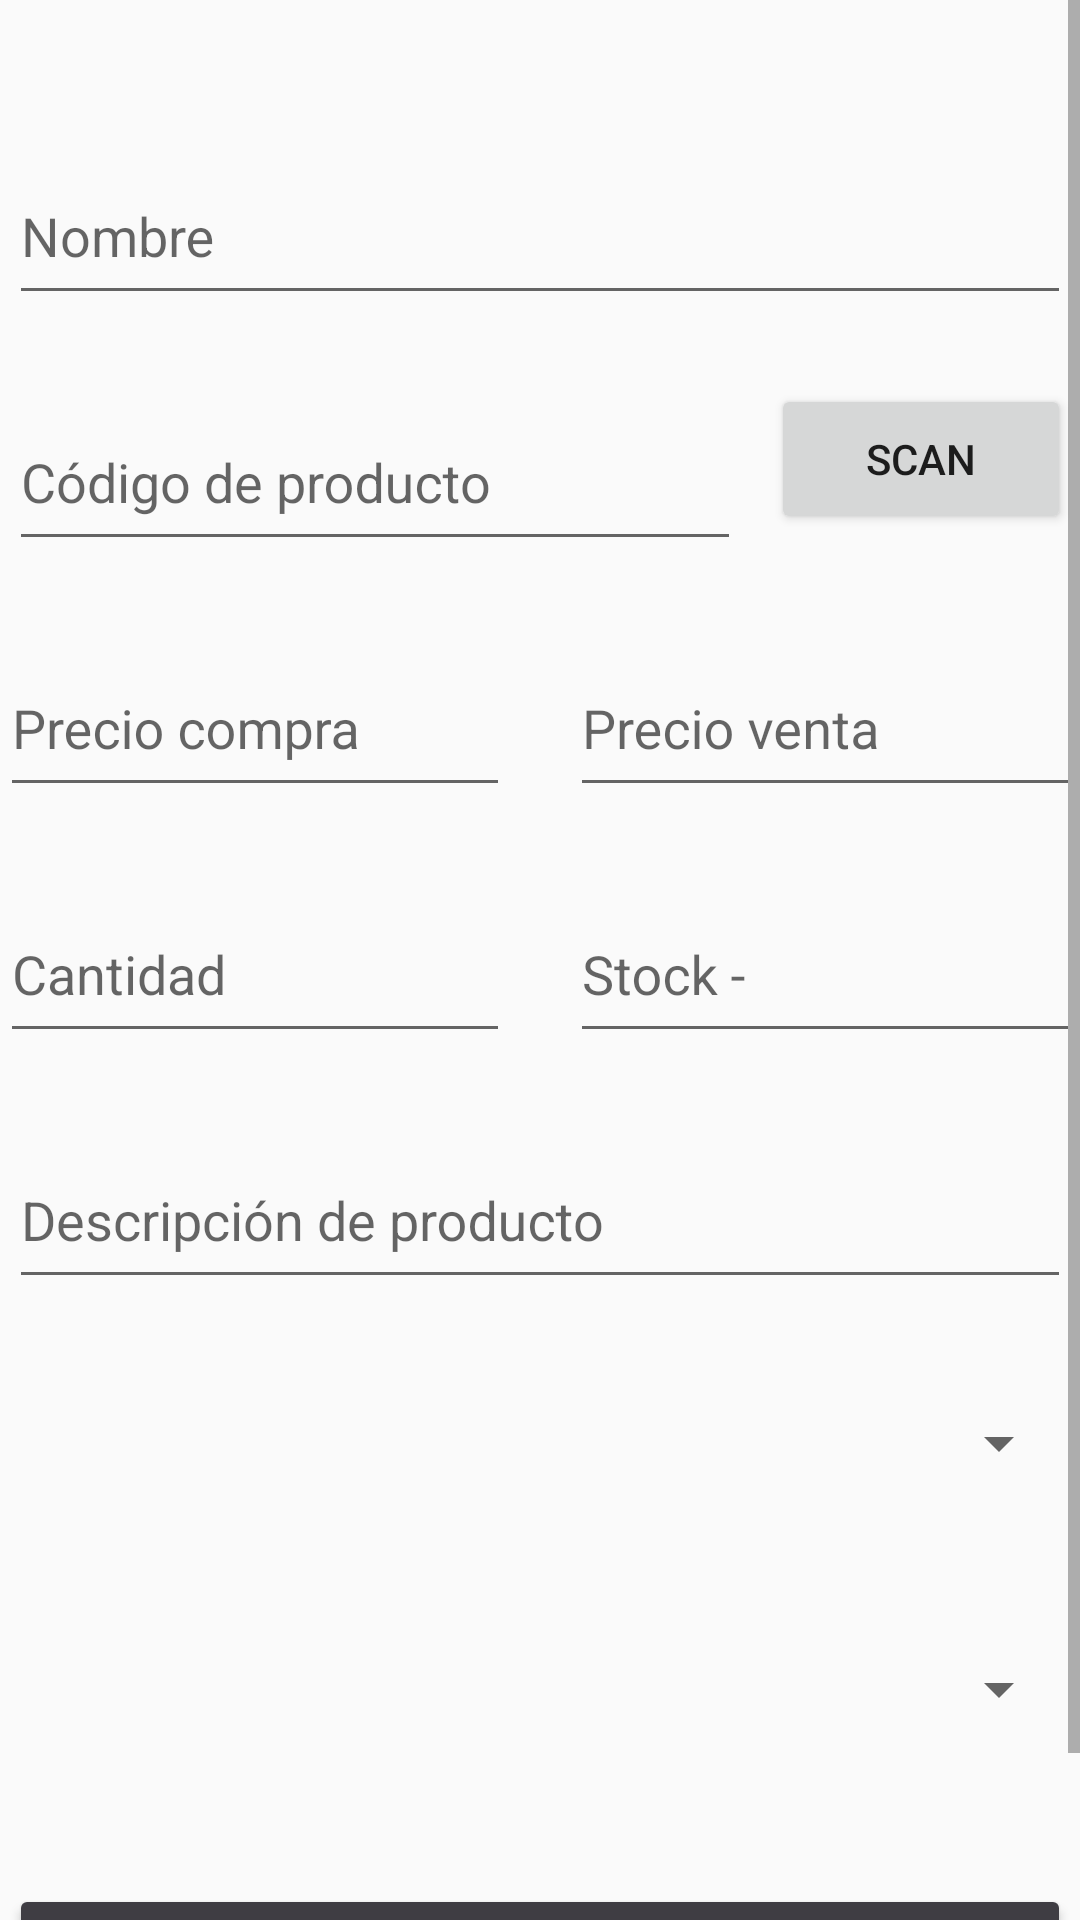

Android layout source for this screen:
<!-- AndroidManifest.xml: application theme Theme.PuntoVenta -->
<!-- res/layout/activity_nuevo_producto.xml -->
<?xml version="1.0" encoding="utf-8"?>
<android.support.constraint.ConstraintLayout xmlns:android="http://schemas.android.com/apk/res/android"
xmlns:app="http://schemas.android.com/apk/res-auto"
xmlns:tools="http://schemas.android.com/tools"
android:layout_width="match_parent"
android:layout_height="match_parent"
android:backgroundTint="@color/white"
tools:context=".Productos.NuevoProducto">

<LinearLayout
    android:layout_width="match_parent"
    android:layout_height="match_parent"
    android:orientation="vertical"
    android:gravity="center">

    <ScrollView
        android:layout_width="match_parent"
        android:layout_height="match_parent">

        <LinearLayout
            android:layout_width="match_parent"
            android:layout_height="match_parent"
            android:gravity="center"
            android:orientation="vertical">

            <android.support.design.widget.TextInputLayout
                android:id="@+id/textInputLayout"
                android:layout_width="354dp"
                android:layout_height="62dp"
                android:layout_marginTop="40dp"
                app:layout_constraintEnd_toEndOf="parent"
                app:layout_constraintHorizontal_bias="0.491"
                app:layout_constraintStart_toStartOf="parent"
                app:layout_constraintTop_toBottomOf="@+id/imageView">

                <android.support.design.widget.TextInputEditText
                    android:id="@+id/viewNombreP"
                    android:layout_width="match_parent"
                    android:layout_height="54dp"
                    android:hint="@string/nombre" />
            </android.support.design.widget.TextInputLayout>

            <LinearLayout
                android:layout_width="match_parent"
                android:layout_height="match_parent"
                android:layout_marginTop="20dp"
                android:gravity="center"
                android:orientation="horizontal">

                <android.support.design.widget.TextInputLayout
                    android:id="@+id/textInputLayout2"
                    android:layout_width="244dp"
                    android:layout_height="62dp"
                    android:layout_marginRight="10dp"
                    app:layout_constraintEnd_toEndOf="parent"
                    app:layout_constraintHorizontal_bias="0.491"
                    app:layout_constraintStart_toStartOf="parent"
                    app:layout_constraintTop_toBottomOf="@+id/imageView">

                    <android.support.design.widget.TextInputEditText
                        android:id="@+id/viewCodigo"
                        android:layout_width="match_parent"
                        android:layout_height="54dp"
                        android:hint="@string/codigo" />

                </android.support.design.widget.TextInputLayout>

                <Button
                    android:id="@+id/scan_button"
                    android:layout_width="100dp"
                    android:layout_height="50dp"
                    android:onClick="abrirScan"
                    android:text="@string/scan" />

            </LinearLayout>


            <LinearLayout
                android:layout_width="match_parent"
                android:layout_height="match_parent"
                android:layout_marginTop="20dp"
                android:gravity="center"
                android:orientation="horizontal">

                <android.support.design.widget.TextInputLayout
                    android:id="@+id/textInputLayout31"
                    android:layout_width="170dp"
                    android:layout_height="62dp"
                    android:layout_marginRight="20dp"
                    app:layout_constraintEnd_toEndOf="parent"
                    app:layout_constraintHorizontal_bias="0.491"
                    app:layout_constraintStart_toStartOf="parent"
                    app:layout_constraintTop_toBottomOf="@+id/imageView">

                    <android.support.design.widget.TextInputEditText
                        android:id="@+id/viewPrecioC"
                        android:layout_width="match_parent"
                        android:layout_height="54dp"
                        android:digits="0123456789."
                        android:hint="@string/precioC"
                        android:inputType="numberDecimal" />
                </android.support.design.widget.TextInputLayout>

                <android.support.design.widget.TextInputLayout
                    android:id="@+id/textInputLayout3"
                    android:layout_width="170dp"
                    android:layout_height="62dp"
                    app:layout_constraintEnd_toEndOf="parent"
                    app:layout_constraintHorizontal_bias="0.491"
                    app:layout_constraintStart_toStartOf="parent"
                    app:layout_constraintTop_toBottomOf="@+id/imageView">

                    <android.support.design.widget.TextInputEditText
                        android:id="@+id/viewPrecioV"
                        android:layout_width="match_parent"
                        android:layout_height="54dp"
                        android:digits="0123456789."
                        android:hint="@string/precio"
                        android:inputType="numberDecimal" />
                </android.support.design.widget.TextInputLayout>

            </LinearLayout>

            <LinearLayout
                android:layout_width="match_parent"
                android:layout_height="match_parent"
                android:layout_marginTop="20dp"
                android:gravity="center"
                android:orientation="horizontal">

                <android.support.design.widget.TextInputLayout
                    android:id="@+id/textInputLayout5"
                    android:layout_width="170dp"
                    android:layout_height="62dp"
                    android:layout_marginRight="20dp"
                    app:layout_constraintEnd_toEndOf="parent"
                    app:layout_constraintHorizontal_bias="0.491"
                    app:layout_constraintStart_toStartOf="parent"
                    app:layout_constraintTop_toBottomOf="@+id/imageView">

                    <android.support.design.widget.TextInputEditText
                        android:id="@+id/viewCantidad"
                        android:layout_width="match_parent"
                        android:layout_height="54dp"
                        android:digits="0123456789."
                        android:hint="@string/cantidad"
                        android:inputType="numberDecimal"
                        tools:ignore="SpeakableTextPresentCheck,TouchTargetSizeCheck" />

                </android.support.design.widget.TextInputLayout>

                <android.support.design.widget.TextInputLayout
                    android:id="@+id/textInputLayout51"
                    android:layout_width="170dp"
                    android:layout_height="62dp"
                    app:layout_constraintEnd_toEndOf="parent"
                    app:layout_constraintHorizontal_bias="0.491"
                    app:layout_constraintStart_toStartOf="parent"
                    app:layout_constraintTop_toBottomOf="@+id/imageView">

                    <android.support.design.widget.TextInputEditText
                        android:id="@+id/viewStockMinimo"
                        android:layout_width="match_parent"
                        android:layout_height="54dp"
                        android:digits="0123456789."
                        android:hint="@string/stockMinimo"
                        android:inputType="numberDecimal"
                        tools:ignore="SpeakableTextPresentCheck,TouchTargetSizeCheck" />

                </android.support.design.widget.TextInputLayout>

            </LinearLayout>

            <android.support.design.widget.TextInputLayout
                android:id="@+id/textInputLayout4"
                android:layout_width="354dp"
                android:layout_height="62dp"
                android:layout_marginTop="20dp"
                app:layout_constraintEnd_toEndOf="parent"
                app:layout_constraintHorizontal_bias="0.491"
                app:layout_constraintStart_toStartOf="parent"
                app:layout_constraintTop_toBottomOf="@+id/imageView">

                <android.support.design.widget.TextInputEditText
                    android:id="@+id/viewDescripcion"
                    android:layout_width="match_parent"
                    android:layout_height="54dp"
                    android:hint="@string/descrip"
                    tools:ignore="SpeakableTextPresentCheck,TouchTargetSizeCheck" />

            </android.support.design.widget.TextInputLayout>

            <Spinner
                android:id="@+id/Unidad"
                android:layout_width="354dp"
                android:layout_height="62dp"
                android:layout_gravity="center"
                android:layout_marginTop="20dp"
                android:gravity="center"
                android:spinnerMode="dropdown" />
            <Spinner
                android:id="@+id/spinnerEstado"
                android:layout_width="354dp"
                android:layout_height="62dp"
                android:layout_marginTop="20dp"
                android:layout_gravity="center"
                android:gravity="center"
                android:spinnerMode="dropdown" />

            <Button
                android:id="@+id/btnGuarda"
                android:layout_width="354dp"
                android:layout_height="73dp"
                android:layout_marginTop="34dp"
                android:backgroundTint="?attr/actionModeSplitBackground"
                android:text="@string/aceptar"
                android:textColor="@color/white"
                app:layout_constraintEnd_toEndOf="parent"
                app:layout_constraintStart_toStartOf="parent"
                app:layout_constraintTop_toBottomOf="@+id/textInputLayout2" />



        </LinearLayout>

    </ScrollView>
</LinearLayout>
</android.support.constraint.ConstraintLayout>
<!-- resources referenced by this layout -->
<resources>
  <string name="aceptar">Aceptar</string>
  <string name="cantidad">Cantidad</string>
  <string name="codigo">Código de producto</string>
  <string name="descrip">Descripción de producto</string>
  <string name="nombre">Nombre</string>
  <string name="precio">Precio venta</string>
  <string name="precioC">Precio compra</string>
  <string name="scan">Scan</string>
  <string name="stockMinimo">Stock -</string>
  <style name="Theme.PuntoVenta" parent="Theme.AppCompat.Light.DarkActionBar">
          
          <item name="colorPrimary">#3F3D43</item>
          <item name="colorPrimaryDark">#3F3D43</item>
          <item name="colorAccent">#3C403F</item>
          
      </style>
  <!-- not gathered from this repository: default colours our renderer supplied (Android Studio template values) -->
  <color name="white">#FFFFFFFF</color>
</resources>
